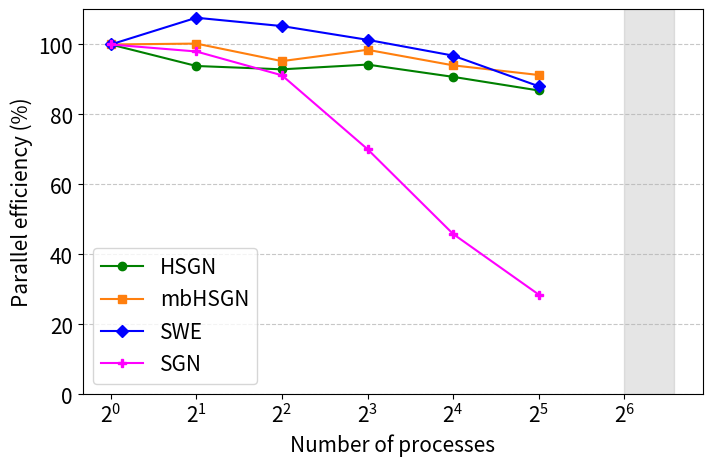

The script that saved this image:
import numpy as np
import matplotlib.pyplot as plt

proc_number = [1,2,4,8,16,32,64,80,96]
proc_number = np.array(proc_number)


mbHSGN = np.array([
    6.691,
    6.674,
    7.025,
    6.794,
    7.115,
    7.330,
    9.670,
    18.313,
    17.499
])

swe = np.array([
    1.521,
    1.413,
    1.445,
    1.501,
    1.571,
    1.727,
    2.252,
    3.650,
    4.025
])


HSGN = np.array([
    9.762,
10.401,
10.508,
10.357,
 10.757,
 11.239,
 14.031,
 25.091,
 27.662,
  ])

SGN= np.array([3.129,
3.193,
3.431,
4.464,
6.822,
10.959,
19.677,
59.926,
95.329,
])


fs = 15
plt.rcParams.update({'font.size': fs})

colors = {
    'HSGN': 'green',
    'mbHSGN': 'tab:orange',
    'SWE': 'blue',
    'SGN': 'magenta'
}
linestyles = {
    'HSGN': '-',
    'mbHSGN': '-',
    'SWE': '-',
    'SGN': '-'
}
markers = {
    'HSGN': 'o',
    'mbHSGN': 's',
    'SWE': 'D',
    'SGN': 'P'
}

parallel_efficiency_SGN    = 100 * SGN[0]   / SGN
parallel_efficiency_HSGN   = 100 * HSGN[0]  / HSGN
parallel_efficiency_mbHSGN = 100 * mbHSGN[0] / mbHSGN
parallel_efficiency_SWE    = 100 * swe[0]   / swe

fig, ax = plt.subplots(figsize=(8, 5))

# ── left axis: parallel efficiency ──────────────────────────────────────────
ax.plot(proc_number[:-3], parallel_efficiency_HSGN[:-3],   label='HSGN',   color=colors['HSGN'],   linestyle=linestyles['HSGN'],   marker=markers['HSGN'])
ax.plot(proc_number[:-3], parallel_efficiency_mbHSGN[:-3], label='mbHSGN', color=colors['mbHSGN'], linestyle=linestyles['mbHSGN'], marker=markers['mbHSGN'])
ax.plot(proc_number[:-3], parallel_efficiency_SWE[:-3],    label='SWE',    color=colors['SWE'],    linestyle=linestyles['SWE'],    marker=markers['SWE'])
ax.plot(proc_number[:-3], parallel_efficiency_SGN[:-3],    label='SGN',    color=colors['SGN'],    linestyle=linestyles['SGN'],    marker=markers['SGN'])

ax.set_xlabel('Number of processes')
ax.set_ylabel('Parallel efficiency (%)')
ax.set_xscale('log', base=2)
ax.axvspan(64, 96, alpha=0.2, color='gray')
handles1, labels1 = ax.get_legend_handles_labels()
ax.legend(handles1 , labels1)
ax.set_ylim(0, 110)
ax.grid(True, axis='y', linestyle='--', alpha=0.7, zorder=-10)
# plt.savefig('weak_scaling_fixed_grid_comparison.pdf')
plt.show()
